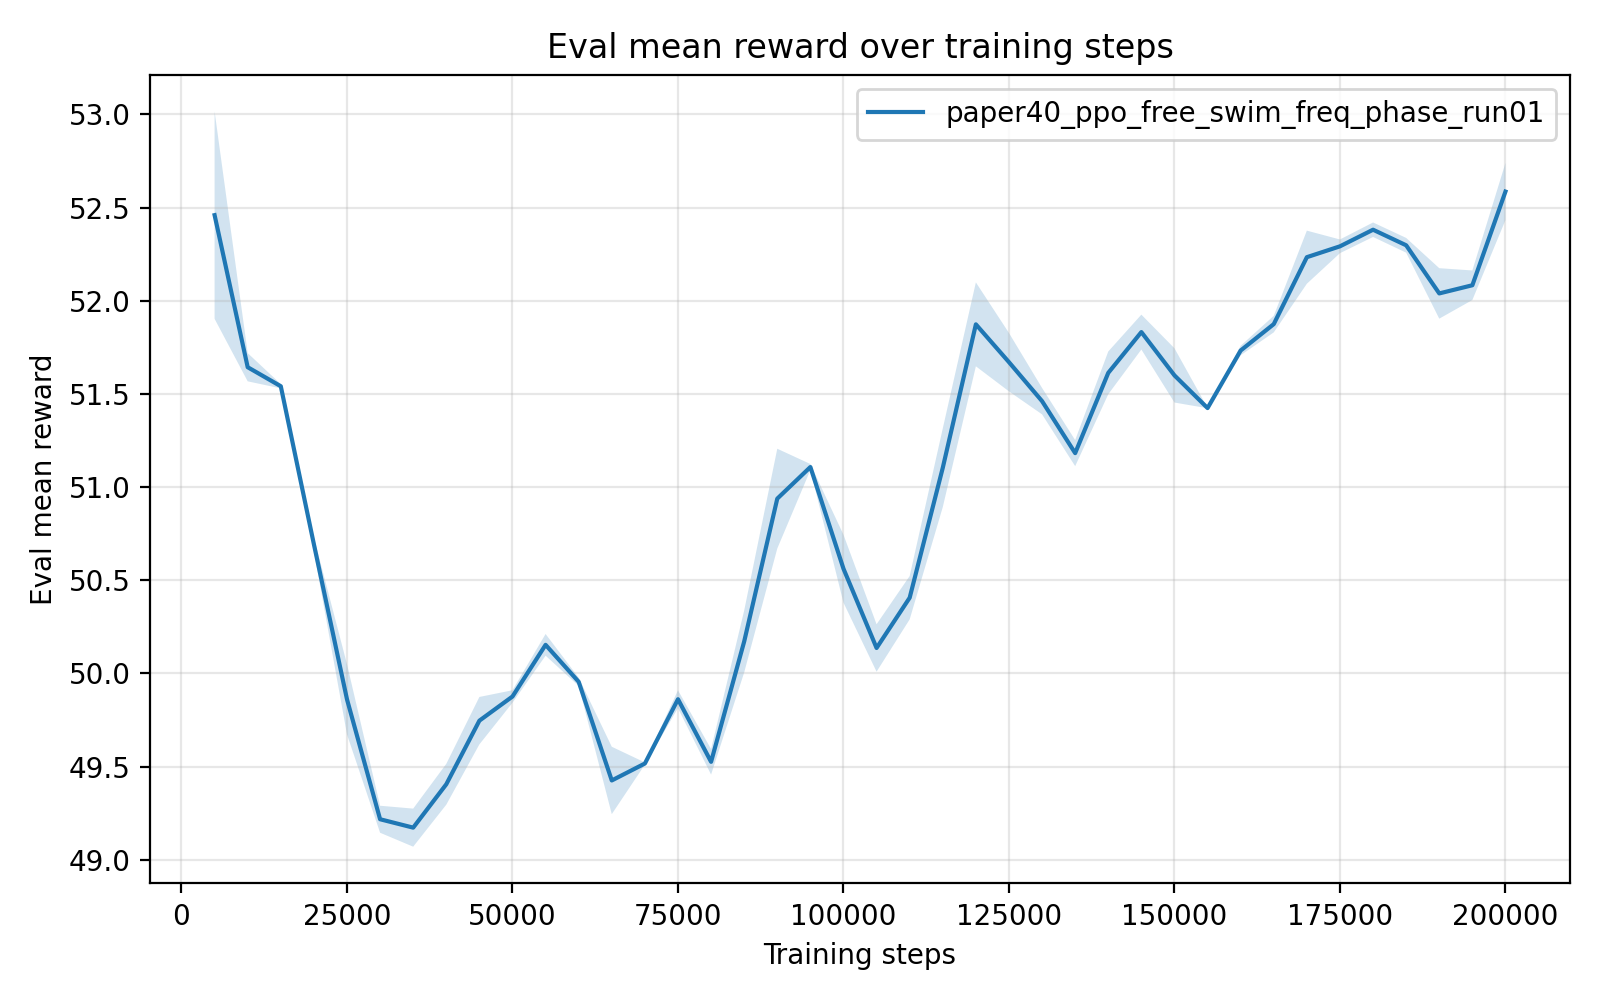

Source data for this figure (header and first rows):
timesteps, mean_reward, std_reward, min_reward, max_reward
5.000000000000000000e+03, 5.245924879999999746e+01, 5.565117816662640271e-01, 5.215531299999999959e+01, 5.357195399999999808e+01
1.000000000000000000e+04, 5.164327180000000084e+01, 7.572781263023534160e-02, 5.160059300000000349e+01, 5.179464500000000271e+01
1.500000000000000000e+04, 5.154113780000000133e+01, 1.148225635317399150e-02, 5.151822500000000105e+01, 5.154835700000000287e+01
2.000000000000000000e+04, 5.069320420000000382e+01, 3.675450368811956220e-02, 5.067427599999999899e+01, 5.076671100000000081e+01
2.500000000000000000e+04, 4.986107799999999912e+01, 1.883849985120896742e-01, 4.976660600000000301e+01, 5.023784700000000214e+01
3.000000000000000000e+04, 4.921772439999999449e+01, 7.245006664068608104e-02, 4.918136299999999750e+01, 4.936262399999999673e+01
3.500000000000000000e+04, 4.917263359999999750e+01, 1.021480471366927739e-01, 4.912096100000000121e+01, 4.937692200000000042e+01
4.000000000000000000e+04, 4.940548079999999942e+01, 1.095524986358590996e-01, 4.918637700000000024e+01, 4.946095799999999798e+01
4.500000000000000000e+04, 4.974665960000000808e+01, 1.272182069620538258e-01, 4.949223200000000134e+01, 4.981231700000000018e+01
5.000000000000000000e+04, 4.987637299999999385e+01, 3.346250582965697856e-02, 4.980944800000000328e+01, 4.989311699999999661e+01
5.500000000000000000e+04, 5.015356260000000077e+01, 5.817580045895521385e-02, 5.003721099999999922e+01, 5.018266400000000260e+01
6.000000000000000000e+04, 4.995515200000000533e+01, 2.228950174409650986e-02, 4.994160699999999764e+01, 4.999966100000000324e+01
6.500000000000000000e+04, 4.942584799999999490e+01, 1.808172854535743113e-01, 4.933353900000000181e+01, 4.978743699999999706e+01
7.000000000000000000e+04, 4.951672599999999136e+01, 5.783459379990770095e-03, 4.950642899999999713e+01, 4.952440099999999745e+01
7.500000000000000000e+04, 4.986171600000000126e+01, 4.790271023230147779e-02, 4.976595300000000321e+01, 4.988662000000000063e+01
8.000000000000000000e+04, 4.952580680000000513e+01, 6.846597063768286584e-02, 4.948938499999999863e+01, 4.966272000000000020e+01
8.500000000000000000e+04, 5.017137500000000472e+01, 1.661655096739398652e-01, 4.983923899999999918e+01, 5.025831600000000066e+01
9.000000000000000000e+04, 5.093808159999999674e+01, 2.677151798188514009e-01, 5.040303899999999970e+01, 5.107887499999999648e+01
9.500000000000000000e+04, 5.110761219999999838e+01, 1.620536172258987134e-02, 5.107624100000000311e+01, 5.111830199999999991e+01
1.000000000000000000e+05, 5.056208080000000393e+01, 1.822590843029773255e-01, 5.046784000000000248e+01, 5.092648200000000003e+01
1.050000000000000000e+05, 5.013667500000000388e+01, 1.272201632336641131e-01, 5.007160499999999814e+01, 5.039107500000000073e+01
1.100000000000000000e+05, 5.040640520000000180e+01, 1.162855264225090557e-01, 5.017387599999999992e+01, 5.046880900000000025e+01
1.150000000000000000e+05, 5.110360800000000125e+01, 2.110649555383379283e-01, 5.068195699999999704e+01, 5.121593599999999924e+01
1.200000000000000000e+05, 5.187328939999999733e+01, 2.251594772143500067e-01, 5.142344200000000143e+01, 5.199299899999999752e+01
1.250000000000000000e+05, 5.167031680000000193e+01, 1.566116535656255082e-01, 5.158606000000000336e+01, 5.198307299999999742e+01
1.300000000000000000e+05, 5.146113119999999697e+01, 7.084062490802901790e-02, 5.142215600000000109e+01, 5.160242000000000218e+01
1.350000000000000000e+05, 5.118226579999999615e+01, 6.994720633849454972e-02, 5.114574300000000306e+01, 5.132215099999999808e+01
1.400000000000000000e+05, 5.161296899999999965e+01, 1.146749927961629167e-01, 5.138368400000000236e+01, 5.167217500000000285e+01
1.450000000000000000e+05, 5.183182240000000007e+01, 9.352229739393795593e-02, 5.164478299999999678e+01, 5.187993199999999661e+01
1.500000000000000000e+05, 5.159930079999999464e+01, 1.456038748239906477e-01, 5.152204199999999901e+01, 5.189047200000000259e+01
1.550000000000000000e+05, 5.142400240000000622e+01, 9.181391179982237132e-04, 5.142325900000000161e+01, 5.142554299999999756e+01
1.600000000000000000e+05, 5.173285640000000285e+01, 2.547843163618894111e-02, 5.171869800000000339e+01, 5.178379199999999827e+01
1.650000000000000000e+05, 5.187458219999999898e+01, 4.445965665364563779e-02, 5.178571999999999775e+01, 5.189988100000000060e+01
1.700000000000000000e+05, 5.223365760000000080e+01, 1.424363641161893734e-01, 5.194884100000000160e+01, 5.231033399999999745e+01
1.750000000000000000e+05, 5.229194320000000573e+01, 3.672950651669721484e-02, 5.227218400000000287e+01, 5.236538800000000293e+01
1.800000000000000000e+05, 5.238105759999999833e+01, 3.888588604931019627e-02, 5.230328599999999994e+01, 5.240056899999999729e+01
1.850000000000000000e+05, 5.229749339999999336e+01, 3.957442886814636906e-02, 5.227573900000000151e+01, 5.237661599999999851e+01
1.900000000000000000e+05, 5.203919539999999699e+01, 1.354000818856485877e-01, 5.196118100000000339e+01, 5.230808300000000344e+01
1.950000000000000000e+05, 5.208309239999999818e+01, 7.930191553197363241e-02, 5.192776899999999785e+01, 5.213256100000000259e+01
2.000000000000000000e+05, 5.258569359999999193e+01, 1.532179621122783941e-01, 5.227925900000000325e+01, 5.266317399999999793e+01
